Run: headless pygame with SDL's dummy video driver; simulated clock (each Clock.tick advances the game by its frame time, no real sleeping); random seed 0; keys injected as events and as key.get_pressed() state; no mouse input.
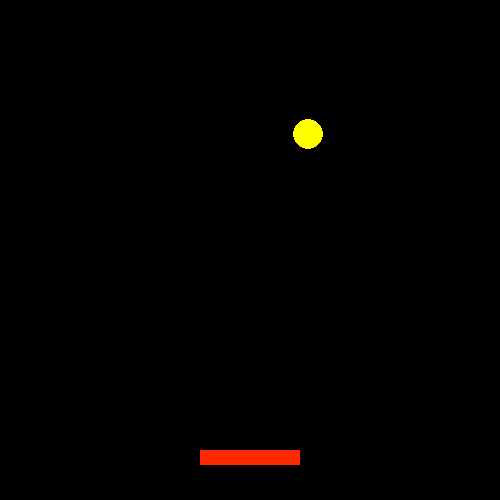
Frame 1 of 4 · flips 1–60 · no input
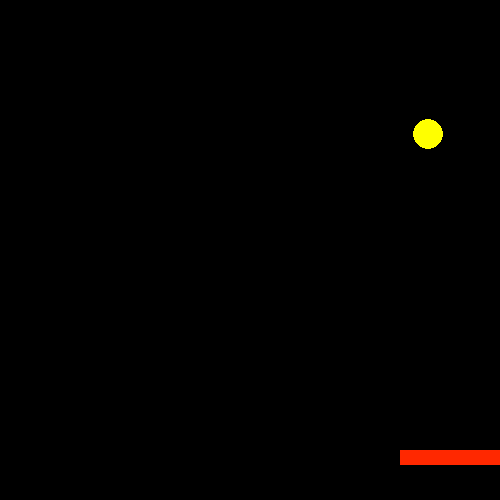
Frame 2 of 4 · flips 61–180 · tapped SPACE, RETURN · held RIGHT (→), D
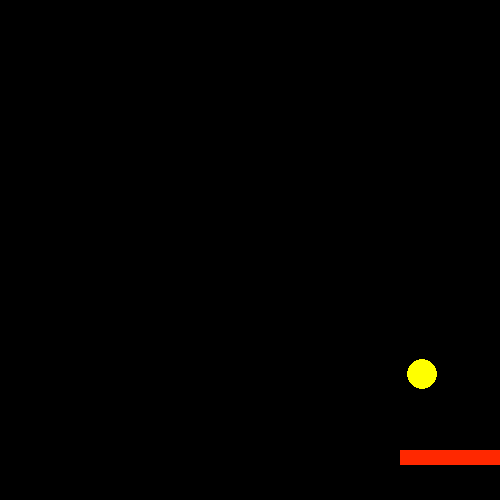
Frame 3 of 4 · flips 181–300 · held DOWN (↓), S
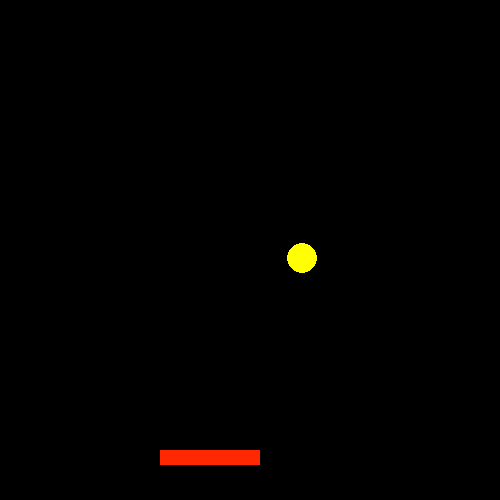
Frame 4 of 4 · flips 301–420 · held LEFT (←), A, UP (↑), W

The pygame program that drew these frames:

import pygame
import random
import sys 
import time
 
x = 500
y = 500
 
sbreite = 100
shoehe = 15
 
sx = 200
sy = 450
 
bx = int(x/2)
by = int(y/2)
 
brad = 15
 
speed = 0
 
bxspeed = 1
byspeed = -2
leben = 3
leben2 = 3
 
pygame.init()
screen = pygame.display.set_mode([x,y])
screen.fill((0,0,0))
 
pygame.draw.circle(screen, (255,255,0), (bx,by), brad, 0)
pygame.draw.rect(screen, (255,40,0), (sx,sy,sbreite,shoehe), 0)
pygame.display.flip()
font = pygame.font.SysFont('arialblack',24)
fontbig = pygame.font.SysFont('arialblack',52)
 
def sblock():
    global speed 
    if sx <= 0 or sx >= x-sbreite:
        speed = 0
 
def ballbewegung():
    global bx,by
    bx += bxspeed
    by += byspeed
 
def reset():
    global byspeed,bxspeed,leben,leben2,bx,by,sx,sy,speed
    sx = 200
    sy = 450
 
    bx = int(x/2)
    by = int(y/2)
 
    speed = 0
    bxspeed = random.randint(-2,2)
    if bxspeed == 0:
        bxspeed = 1
    byspeed = random.randint(-2,2)
    if byspeed == 0:
        byspeed = 2
    screen.fill((0,0,0))
    pygame.draw.circle(screen, (255,255,0), (bx,by), brad, 0)
    pygame.draw.rect(screen, (255,40,0), (sx,sy,sbreite,shoehe), 0)
    pygame.display.flip()
    pygame.time.wait(1000)
 
def ballblock():
    global byspeed,bxspeed,leben,leben2
    if by-brad <= 0:
        byspeed *= -1
    if bx-brad <= 0:
        bxspeed *= -1
    if bx+brad >= x:
        bxspeed *= -1
    if by >= 435 and by <= 440:
        if bx >= sx-15 and bx <= sx+sbreite+15:
            byspeed *= -1
        else:
            leben -= 1
            leben2 -= 1
            reset()
 
def sbewegung():
    global sx
    sx += speed

def textObjekt(text, font):
    textFlaeche = font.render(text, True, (255,255,255))
    return textFlaeche, textFlaeche.get_rect()

if leben2 == 3:
    textGrund,textKasten = textObjekt("Du hast noch 3 leben",font)
    textKasten.center = ((150,40))
    screen.blit(textGrund,textKasten)
    pygame.display.update()

if leben2 == 2:
    textGrund,textKasten = textObjekt("Du hast noch 2 leben",font)
    textKasten.center = ((150,40))
    screen.blit(textGrund,textKasten)
    pygame.display.update()

if leben2 == 1:
    textGrund,textKasten = textObjekt("Du hast noch 1 leben",font)
    textKasten.center = ((150,40))
    screen.blit(textGrund,textKasten)
    pygame.display.update()

while leben>=0:
    for event in pygame.event.get():
        if event.type == pygame.QUIT: sys.exit()
        if event.type == pygame.KEYDOWN:
            if event.key == pygame.K_LEFT:
                speed = -2
            if event.key == pygame.K_RIGHT:
                speed = 2 
    
    if leben > 0:            
        screen.fill((0,0,0))
        sbewegung()
        sblock()
        pygame.draw.rect(screen, (255,40,0), (sx,sy,sbreite,shoehe), 0)
        ballbewegung()
        ballblock()
        pygame.draw.circle(screen, (255,255,0), (bx,by), brad, 0)
        pygame.display.update()
        pygame.time.wait(5)

    if leben == 0:
        screen.fill((0,0,0))
        textGrund,textKasten = textObjekt("Game Over",fontbig)
        textKasten.center = ((250,250))
        screen.blit(textGrund,textKasten)
        pygame.display.update()
        time.sleep(3)
        leben = 3
        continue
 
